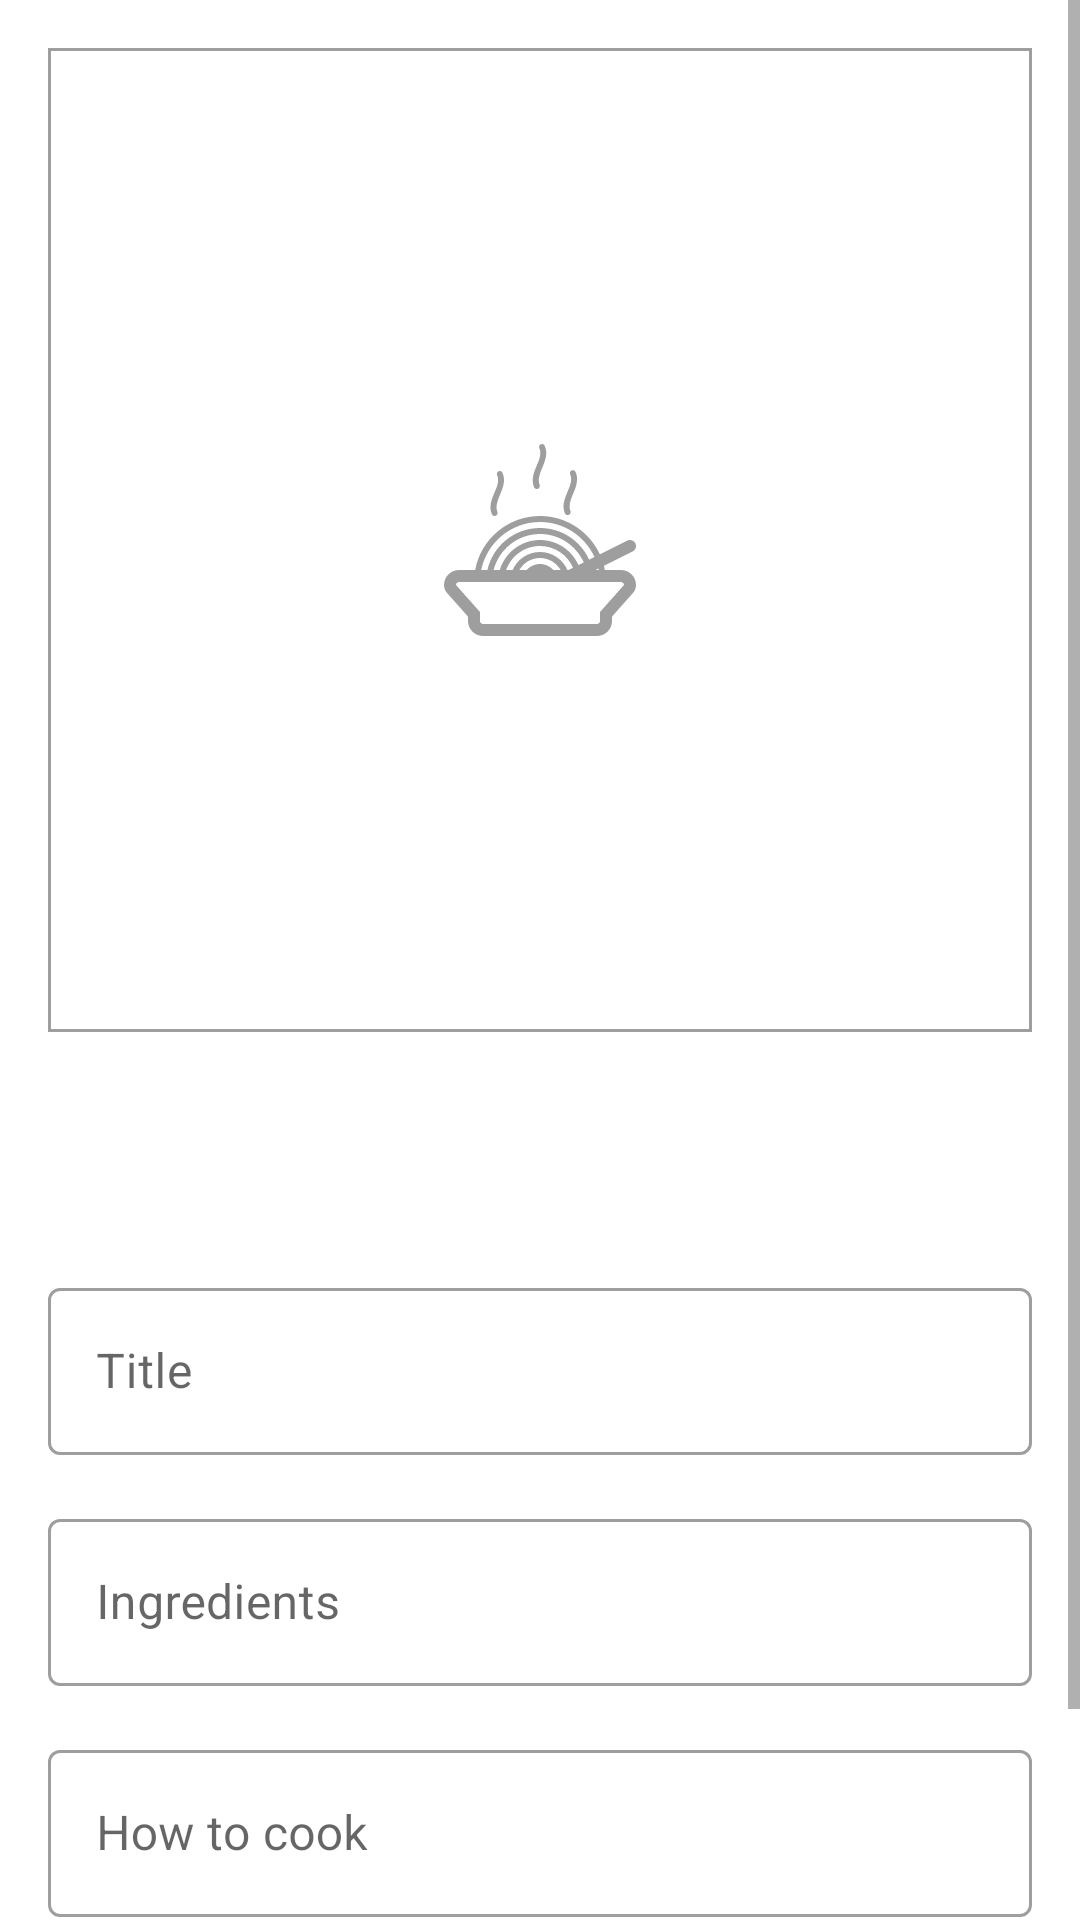

Write the Android layout XML for this screen, with the resource values it uses.
<!-- AndroidManifest.xml: application theme Theme.MaterialComponents.DayNight.NoActionBar -->
<!-- res/layout/activity_add.xml -->
<?xml version="1.0" encoding="utf-8"?>
<androidx.constraintlayout.widget.ConstraintLayout xmlns:android="http://schemas.android.com/apk/res/android"
    xmlns:app="http://schemas.android.com/apk/res-auto"
    xmlns:tools="http://schemas.android.com/tools"
    android:id="@+id/add_layout"
    android:layout_width="match_parent"
    android:layout_height="match_parent"
    tools:context=".AddActivity">

    <ScrollView
        android:layout_width="0dp"
        android:layout_height="0dp"
        app:layout_constraintBottom_toBottomOf="parent"
        app:layout_constraintEnd_toEndOf="parent"
        app:layout_constraintHorizontal_bias="0.5"
        app:layout_constraintStart_toStartOf="parent"
        app:layout_constraintTop_toTopOf="parent">

        <androidx.constraintlayout.widget.ConstraintLayout
            android:layout_width="match_parent"
            android:layout_height="wrap_content"
            android:padding="16dp">

            <ImageView
                android:id="@+id/photo_back"
                android:layout_width="0dp"
                android:layout_height="0dp"
                android:adjustViewBounds="false"
                android:background="@drawable/frame"
                android:contentDescription="@string/photo"
                android:cropToPadding="false"
                android:scaleType="centerInside"
                app:layout_constraintDimensionRatio="1:1"
                app:layout_constraintEnd_toEndOf="parent"
                app:layout_constraintHorizontal_bias="0.5"
                app:layout_constraintStart_toStartOf="parent"
                app:layout_constraintTop_toTopOf="parent"
                app:srcCompat="@drawable/ic_food" />

            <ImageView
                android:id="@+id/photo"
                android:layout_width="0dp"
                android:layout_height="0dp"
                android:adjustViewBounds="true"
                android:contentDescription="@string/photo"
                android:cropToPadding="true"
                android:scaleType="centerCrop"
                app:layout_constraintDimensionRatio="1:1"
                app:layout_constraintEnd_toEndOf="parent"
                app:layout_constraintHorizontal_bias="0.5"
                app:layout_constraintStart_toStartOf="parent"
                app:layout_constraintTop_toTopOf="parent" />

            <Button
                android:id="@+id/take_shot"
                style="@style/Widget.MaterialComponents.Button"
                android:layout_width="0dp"
                android:layout_height="wrap_content"
                android:layout_marginTop="16dp"
                android:onClick="takeShot"
                android:text="@string/takeshot"
                app:layout_constraintDimensionRatio="w,3:1"
                app:layout_constraintEnd_toEndOf="parent"
                app:layout_constraintTop_toBottomOf="@+id/photo" />

            <com.google.android.material.textfield.TextInputLayout
                android:id="@+id/title_layout"
                style="@style/Widget.MaterialComponents.TextInputLayout.OutlinedBox"
                android:layout_width="match_parent"
                android:layout_height="wrap_content"
                android:layout_marginTop="16dp"
                app:layout_constraintEnd_toEndOf="parent"
                app:layout_constraintHorizontal_bias="0.5"
                app:layout_constraintStart_toStartOf="parent"
                app:layout_constraintTop_toBottomOf="@+id/take_shot">

                <com.google.android.material.textfield.TextInputEditText
                    android:id="@+id/title"
                    android:layout_width="match_parent"
                    android:layout_height="wrap_content"
                    android:hint="@string/title" />
            </com.google.android.material.textfield.TextInputLayout>

            <com.google.android.material.textfield.TextInputLayout
                android:id="@+id/ingredients_layout"
                style="@style/Widget.MaterialComponents.TextInputLayout.OutlinedBox"
                android:layout_width="match_parent"
                android:layout_height="wrap_content"
                android:layout_marginTop="16dp"
                app:layout_constraintEnd_toEndOf="parent"
                app:layout_constraintHorizontal_bias="0.5"
                app:layout_constraintStart_toStartOf="parent"
                app:layout_constraintTop_toBottomOf="@+id/title_layout">

                <com.google.android.material.textfield.TextInputEditText
                    android:id="@+id/ingredients"
                    android:layout_width="match_parent"
                    android:layout_height="wrap_content"
                    android:hint="@string/ingredients" />
            </com.google.android.material.textfield.TextInputLayout>

            <com.google.android.material.textfield.TextInputLayout
                android:id="@+id/howtocook_layout"
                style="@style/Widget.MaterialComponents.TextInputLayout.OutlinedBox"
                android:layout_width="match_parent"
                android:layout_height="wrap_content"
                android:layout_marginTop="16dp"
                app:layout_constraintEnd_toEndOf="parent"
                app:layout_constraintHorizontal_bias="0.5"
                app:layout_constraintStart_toStartOf="parent"
                app:layout_constraintTop_toBottomOf="@+id/ingredients_layout">

                <com.google.android.material.textfield.TextInputEditText
                    android:id="@+id/howtocook"
                    android:layout_width="match_parent"
                    android:layout_height="wrap_content"
                    android:hint="@string/howtocook" />
            </com.google.android.material.textfield.TextInputLayout>

            <Button
                style="@style/Widget.MaterialComponents.Button"
                android:layout_width="0dp"
                android:layout_height="wrap_content"
                android:layout_marginTop="16dp"
                android:onClick="publish"
                android:text="@string/publish"
                app:layout_constraintEnd_toEndOf="parent"
                app:layout_constraintStart_toStartOf="parent"
                app:layout_constraintTop_toBottomOf="@+id/howtocook_layout" />

            <Button
                style="@style/Widget.MaterialComponents.Button"
                android:layout_width="0dp"
                android:layout_height="wrap_content"
                android:layout_marginTop="16dp"
                android:onClick="loadImage"
                android:text="@string/load"
                app:layout_constraintDimensionRatio="w,3:1"
                app:layout_constraintStart_toStartOf="parent"
                app:layout_constraintTop_toBottomOf="@+id/photo_back" />

        </androidx.constraintlayout.widget.ConstraintLayout>
    </ScrollView>
</androidx.constraintlayout.widget.ConstraintLayout>
<!-- resources referenced by this layout -->
<resources>
  <!-- drawable frame (drawable) -->
  <?xml version="1.0" encoding="utf-8"?>
  <selector xmlns:android="http://schemas.android.com/apk/res/android">
      <item>
          <shape android:shape="rectangle">
              <stroke android:width="1dp"
                  android:color="#9e9e9e"/>
          </shape>
      </item>
  </selector>
  <!-- drawable ic_food: vector/xml drawable (drawable, 3476 chars, omitted) -->
  <string name="howtocook">How to cook</string>
  <string name="ingredients">Ingredients</string>
  <string name="load">Load image</string>
  <string name="photo">Photo</string>
  <string name="publish">Publish</string>
  <string name="takeshot">Take shot</string>
  <string name="title">Title</string>
</resources>
